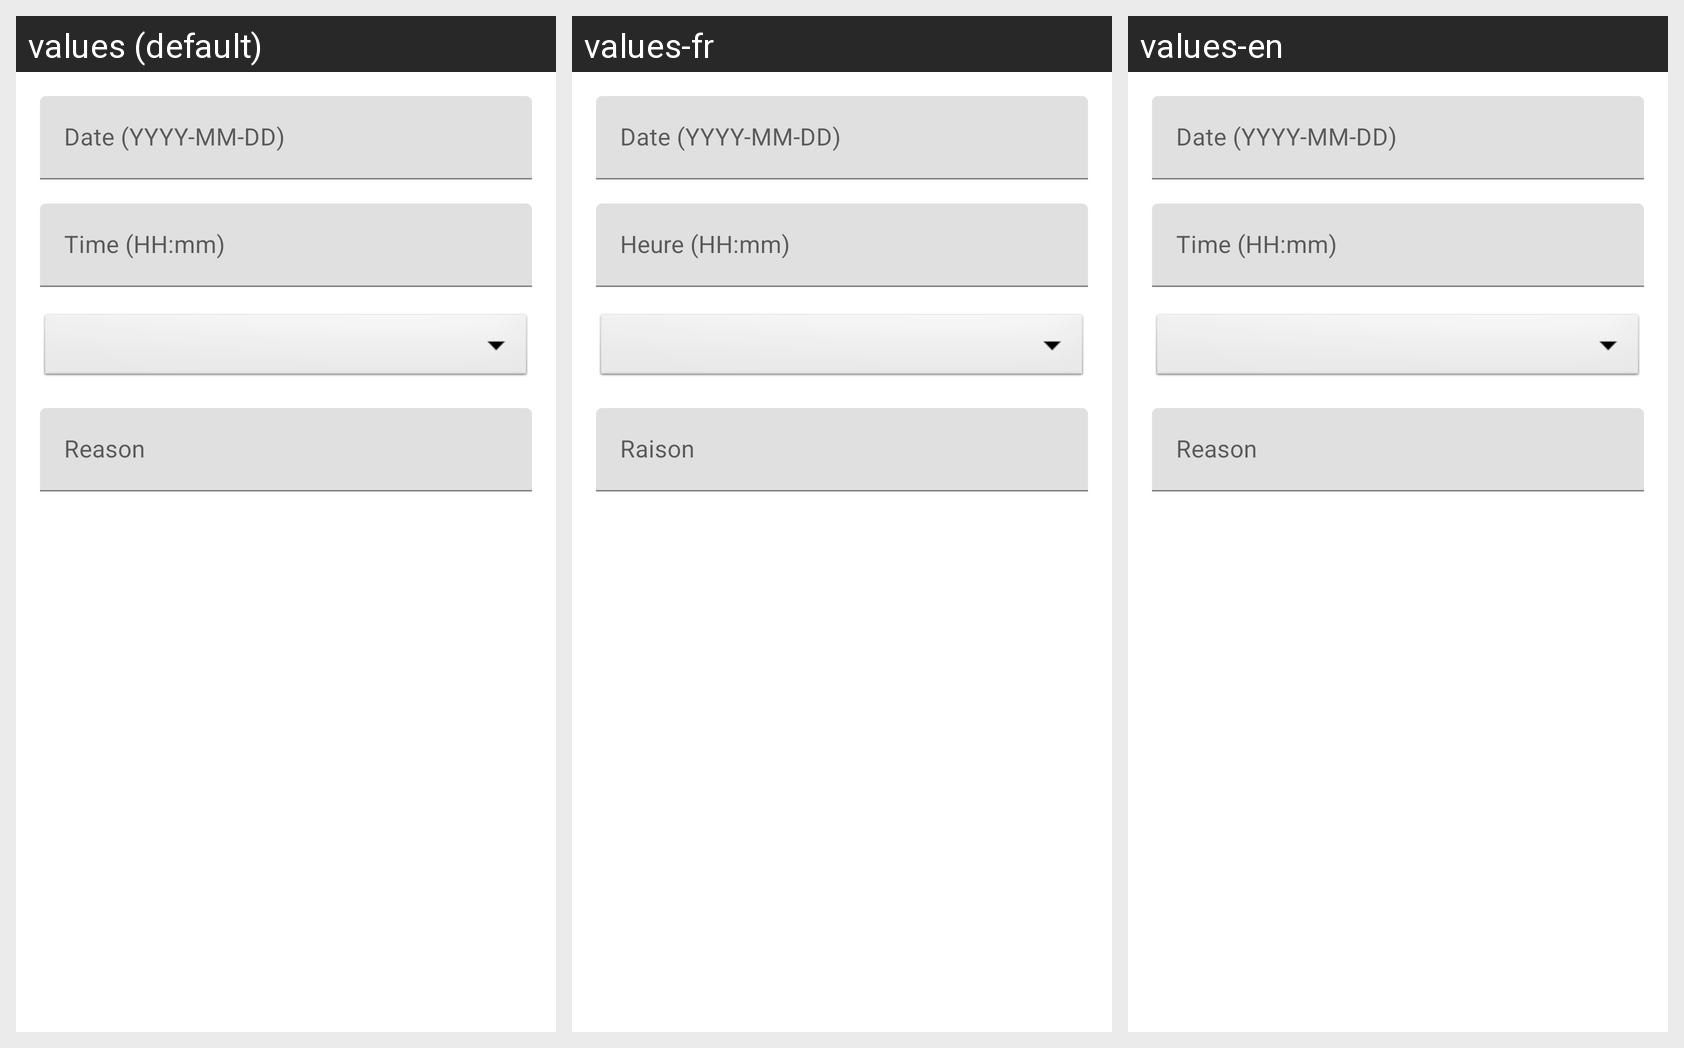

Strings drawn on this Android screen and how each of the app's shown locales translates them:
Android screen res/layout/dialog_edit_consultation.xml rendered under 3 locales, left to right: values (default), values-fr, values-en. Device: Nexus 5 (rendered at 1080×1920; each locale shown at half size, 540×960, under a caption strip naming it); theme Theme.MyApplication.
Strings drawn on this screen, with the default value and each locale's value (text and hints the layout hard-codes appear in the picture but are not listed):

date_hint
  values: Date (YYYY-MM-DD)
  values-fr: Date (YYYY-MM-DD)
  values-en: Date (YYYY-MM-DD)

time_hint
  values: Time (HH:mm)
  values-fr: Heure (HH:mm)
  values-en: Time (HH:mm)

consultation_reason_hint
  values: Reason
  values-fr: Raison
  values-en: Reason
